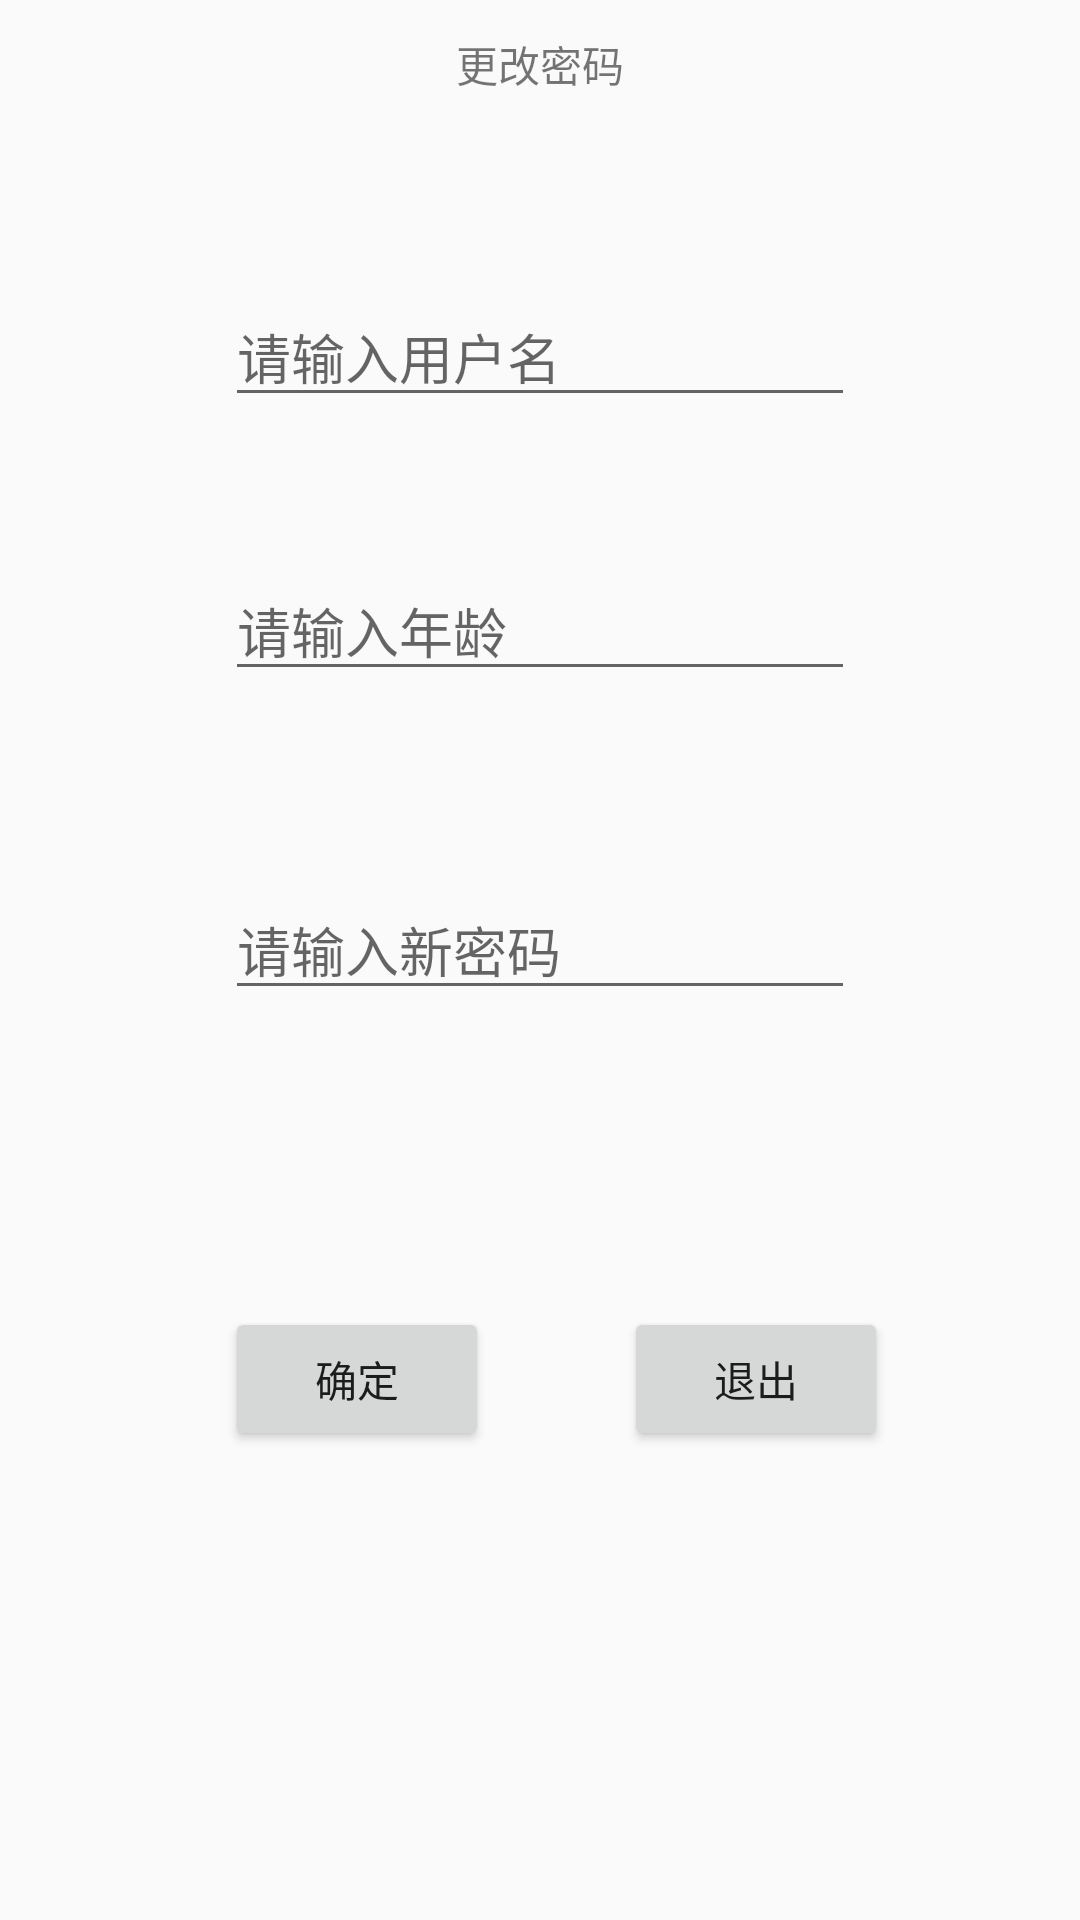

Android layout source for this screen:
<!-- AndroidManifest.xml: application theme AppTheme.FullScreen -->
<!-- res/layout/activity_reset_password.xml -->
<?xml version="1.0" encoding="utf-8"?>
<RelativeLayout xmlns:android="http://schemas.android.com/apk/res/android"
    xmlns:app="http://schemas.android.com/apk/res-auto"
    xmlns:tools="http://schemas.android.com/tools"
    android:layout_width="match_parent"
    android:layout_height="match_parent"
    tools:context="com.example.administrator.myapp3.resetPasswordActivity">

    <TextView
        android:id="@+id/textView26"
        android:layout_width="wrap_content"
        android:layout_height="wrap_content"
        android:layout_alignParentTop="true"
        android:layout_centerHorizontal="true"
        android:layout_marginTop="11dp"
        android:text="更改密码" />

    <EditText
        android:id="@+id/editText17"
        android:layout_width="wrap_content"
        android:layout_height="wrap_content"
        android:layout_below="@+id/textView26"
        android:layout_centerHorizontal="true"
        android:layout_marginTop="64dp"
        android:ems="10"
        android:inputType="textPersonName"
        android:text=""
        android:hint="请输入用户名"/>

    <EditText
        android:id="@+id/editText18"
        android:layout_width="wrap_content"
        android:layout_height="wrap_content"
        android:layout_alignEnd="@+id/editText17"
        android:layout_below="@+id/editText17"
        android:layout_marginTop="48dp"
        android:ems="10"
        android:inputType="textPersonName"
        android:text=""
        android:hint="请输入年龄"/>

    <EditText
        android:id="@+id/editText19"
        android:layout_width="wrap_content"
        android:layout_height="wrap_content"
        android:layout_alignStart="@+id/editText18"
        android:layout_below="@+id/editText18"
        android:layout_marginTop="63dp"
        android:ems="10"
        android:inputType="textPersonName"
        android:text=""
        android:hint="请输入新密码"/>

    <Button
        android:id="@+id/button17"
        android:layout_width="wrap_content"
        android:layout_height="wrap_content"
        android:layout_alignStart="@+id/editText19"
        android:layout_below="@+id/editText19"
        android:layout_marginTop="99dp"
        android:text="确定" />

    <Button
        android:id="@+id/button18"
        android:layout_width="wrap_content"
        android:layout_height="wrap_content"
        android:layout_alignTop="@+id/button17"
        android:layout_toEndOf="@+id/textView26"
        android:text="退出" />
</RelativeLayout>
<!-- resources referenced by this layout -->
<resources>
  <style name="AppTheme.FullScreen">
          
          <item name="windowActionBar">false</item>
          <item name="windowNoTitle">true</item>
          <item name="android:windowFullscreen">true</item>
      </style>
</resources>
